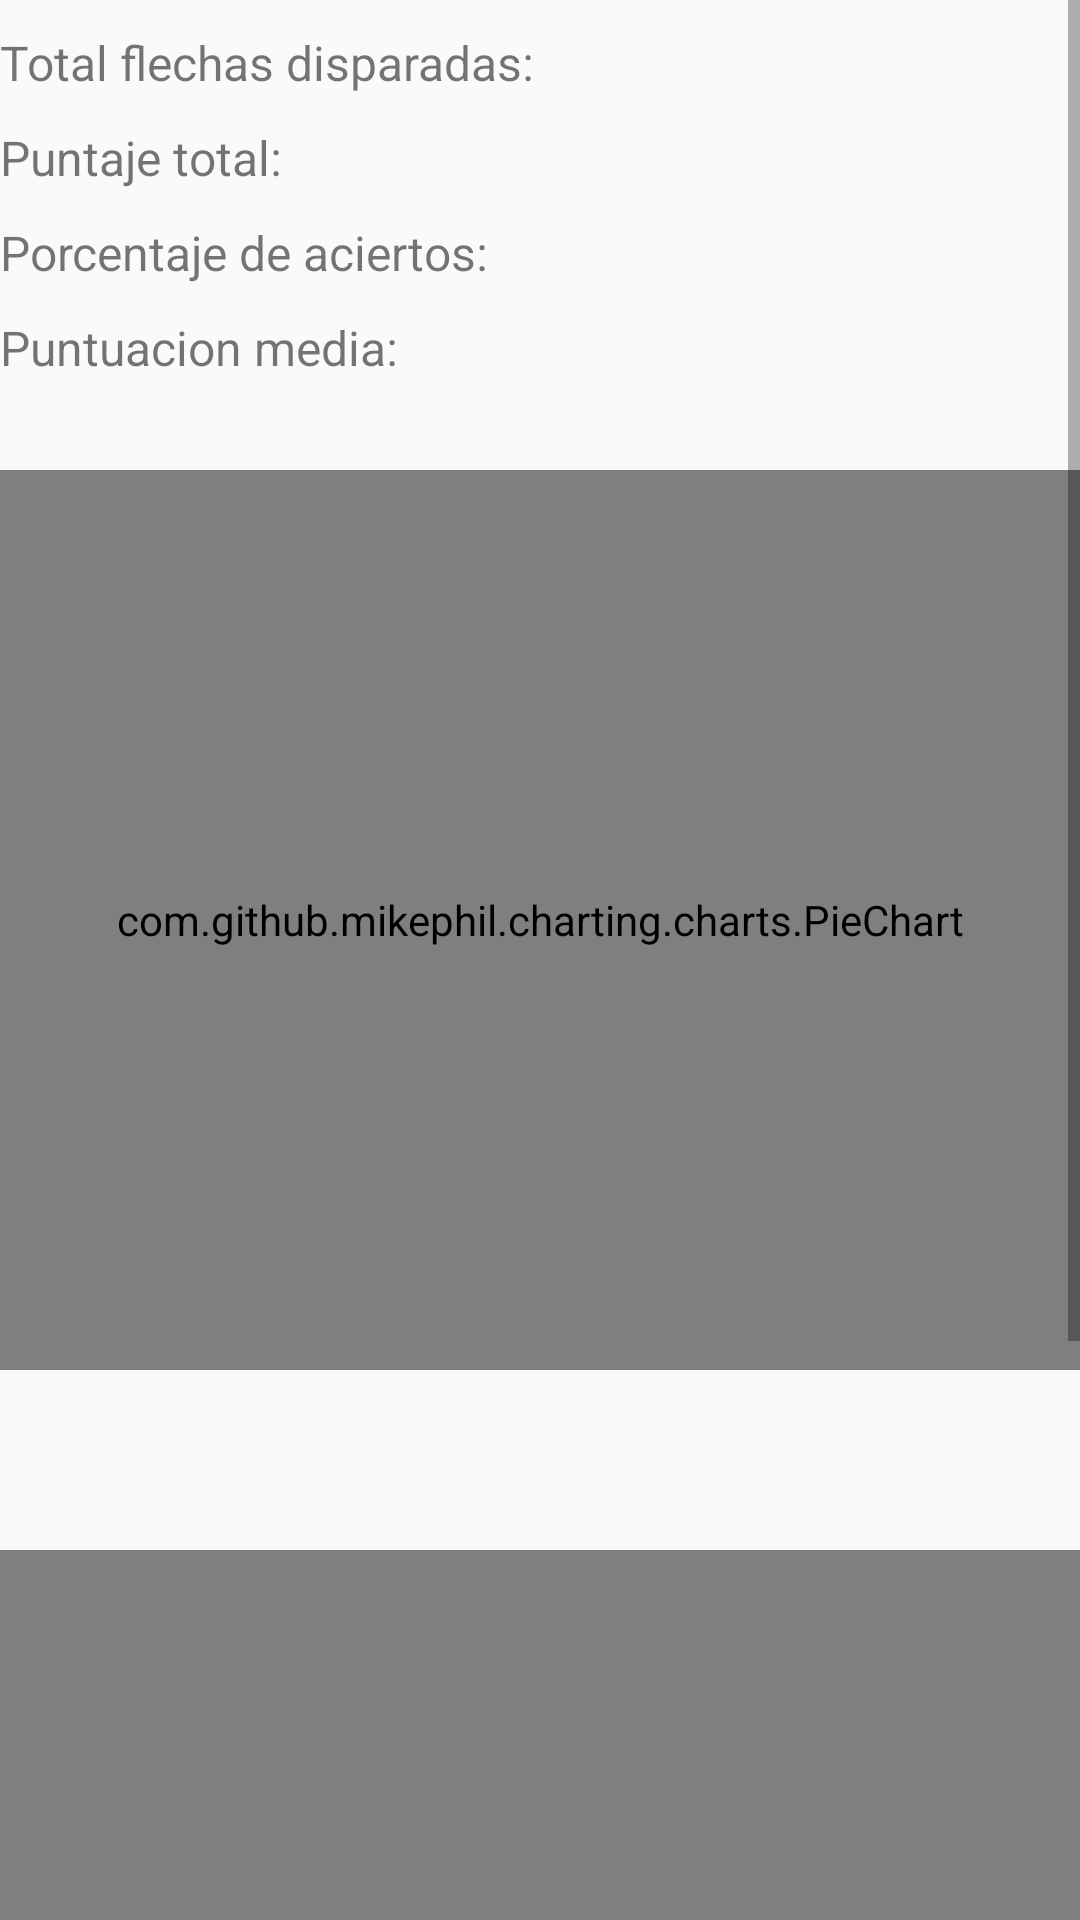

Write the Android layout XML for this screen, with the resource values it uses.
<!-- AndroidManifest.xml: application theme AppTheme -->
<!-- res/layout/activity_estadistica.xml -->
<?xml version="1.0" encoding="utf-8"?>
<LinearLayout xmlns:android="http://schemas.android.com/apk/res/android"
    xmlns:app="http://schemas.android.com/apk/res-auto"
    xmlns:tools="http://schemas.android.com/tools"
    android:layout_width="match_parent"
    android:layout_height="match_parent"
    android:orientation="vertical"
    android:background="@drawable/header"
    tools:context=".Estadistica"
    >

    <ScrollView
        android:layout_width="match_parent"
        android:layout_height="wrap_content">
        
        <LinearLayout
            android:layout_width="match_parent"
            android:layout_height="wrap_content"
            android:orientation="vertical">
            <LinearLayout
                android:layout_width="wrap_content"
                android:layout_height="wrap_content"
                android:orientation="horizontal"
                >
                <TextView
                    android:layout_width="wrap_content"
                    android:layout_height="wrap_content"
                    android:text="@string/estadistica1"
                    android:textSize="16sp"
                    android:layout_marginTop="10dp"></TextView>
                <TextView
                    android:id="@+id/flechaDisparada"
                    android:layout_width="wrap_content"
                    android:layout_height="wrap_content"
                    android:text=""
                    android:textSize="16sp"
                    android:layout_marginStart="10dp"
                    android:layout_marginTop="10dp"></TextView>
            </LinearLayout>
            <LinearLayout
                android:layout_width="wrap_content"
                android:layout_height="wrap_content"
                android:orientation="horizontal"
                >
                <TextView
                    android:layout_width="wrap_content"
                    android:layout_height="wrap_content"
                    android:text="@string/estadistica2"
                    android:textSize="16sp"
                    android:layout_marginTop="10dp"></TextView>
                <TextView
                    android:id="@+id/puntajeTotal"
                    android:layout_width="wrap_content"
                    android:layout_height="wrap_content"
                    android:text=""
                    android:textSize="16sp"
                    android:layout_marginStart="10dp"
                    android:layout_marginTop="10dp"></TextView>
            </LinearLayout>
            <LinearLayout
                android:layout_width="wrap_content"
                android:layout_height="wrap_content"
                android:orientation="horizontal"
                >
                <TextView
                    android:layout_width="wrap_content"
                    android:layout_height="wrap_content"
                    android:text="@string/estadistica3"
                    android:textSize="16sp"
                    android:layout_marginTop="10dp"></TextView>
                <TextView
                    android:id="@+id/porcentajeAcierto"
                    android:layout_width="wrap_content"
                    android:layout_height="wrap_content"
                    android:text=""
                    android:textSize="16sp"
                    android:layout_marginStart="10dp"
                    android:layout_marginTop="10dp"></TextView>
            </LinearLayout>
            <LinearLayout
                android:layout_width="wrap_content"
                android:layout_height="wrap_content"
                android:orientation="horizontal"
                >
                <TextView
                    android:layout_width="wrap_content"
                    android:layout_height="wrap_content"
                    android:text="@string/estadistica4"
                    android:textSize="16sp"
                    android:layout_marginTop="10dp"></TextView>
                <TextView
                    android:id="@+id/puntuacionMedio"
                    android:layout_width="wrap_content"
                    android:layout_height="wrap_content"
                    android:text=""
                    android:textSize="16sp"
                    android:layout_marginStart="10dp"
                    android:layout_marginTop="10dp"></TextView>

            </LinearLayout>

            <LinearLayout
                android:layout_width="match_parent"
                android:layout_height="wrap_content"
                android:orientation="vertical">

                <com.github.mikephil.charting.charts.PieChart
                    android:id="@+id/graficaTorta"
                    android:layout_width="match_parent"
                    android:layout_height="300dp"
                    android:layout_marginTop="30dp"

                    >
                </com.github.mikephil.charting.charts.PieChart>

            </LinearLayout>
            <LinearLayout
                android:layout_width="match_parent"
                android:layout_height="400dp"
                android:orientation="vertical"
                android:layout_marginTop="60dp">
                <com.github.mikephil.charting.charts.BarChart
                    android:id="@+id/graficaBarra"
                    android:layout_width="match_parent"
                    android:layout_height="400dp"
                    />

            </LinearLayout>
        </LinearLayout>
    </ScrollView>
</LinearLayout>
<!-- resources referenced by this layout -->
<resources>
  <string name="estadistica1">Total flechas disparadas:</string>
  <string name="estadistica2">Puntaje total:</string>
  <string name="estadistica3">Porcentaje de aciertos:</string>
  <string name="estadistica4">Puntuacion media:</string>
  <style name="AppTheme" parent="Theme.AppCompat.Light.DarkActionBar">
          
          <item name="colorPrimary">@color/colorPrimary</item>
          <item name="colorPrimaryDark">@color/colorPrimaryDark</item>
          <item name="colorAccent">@color/colorAccent</item>
          <item name="actionModeBackground">@color/colorPrimary</item>
      </style>
  <color name="colorPrimary">#448AFF</color>
  <color name="colorPrimaryDark">#0288d1</color>
  <color name="colorAccent">#FF5722</color>
</resources>
